Run: headless pygame with SDL's dummy video driver; simulated clock (each Clock.tick advances the game by its frame time, no real sleeping); random seed 0; keys injected as events and as key.get_pressed() state; no mouse input.
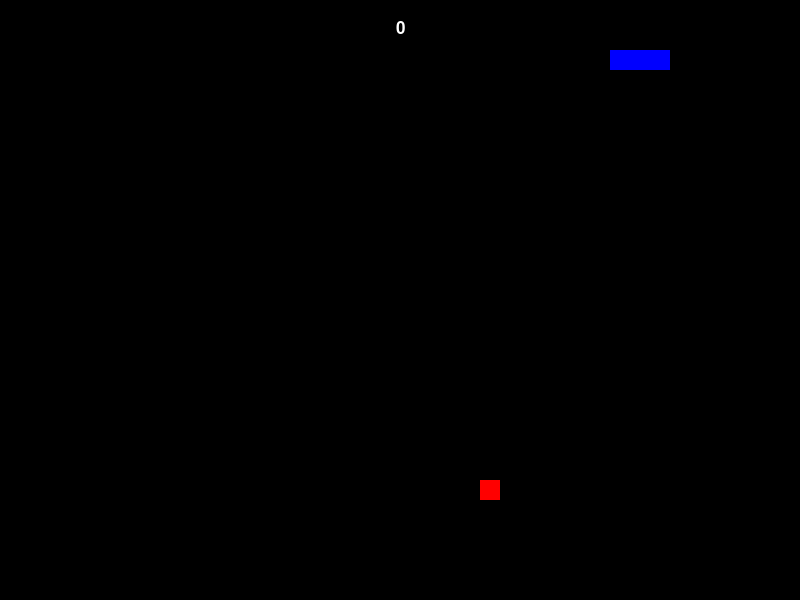
Frame 1 of 4 · flips 1–60 · no input
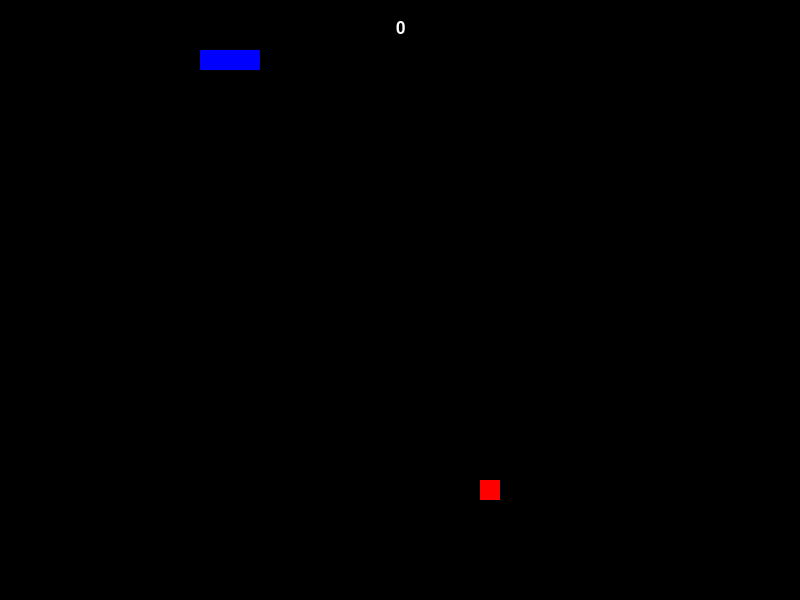
Frame 2 of 4 · flips 61–180 · tapped SPACE, RETURN · held RIGHT (→), D
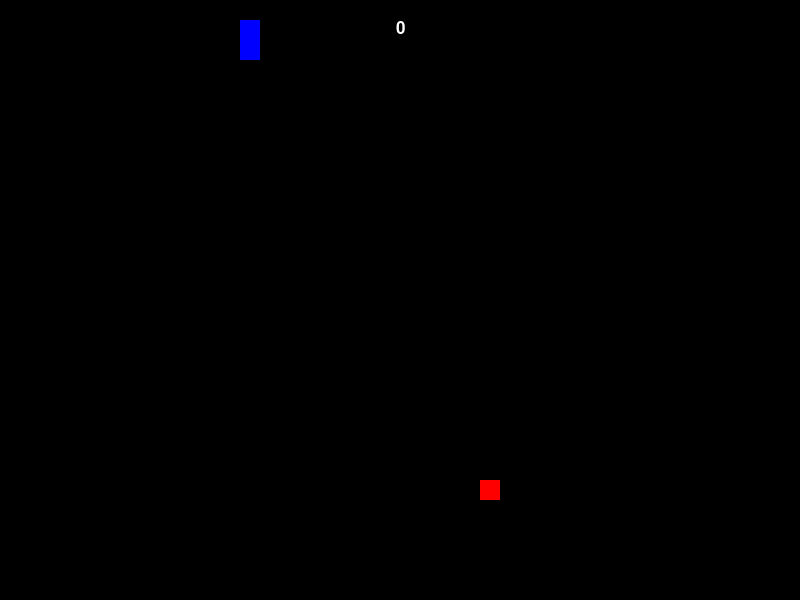
Frame 3 of 4 · flips 181–300 · held DOWN (↓), S
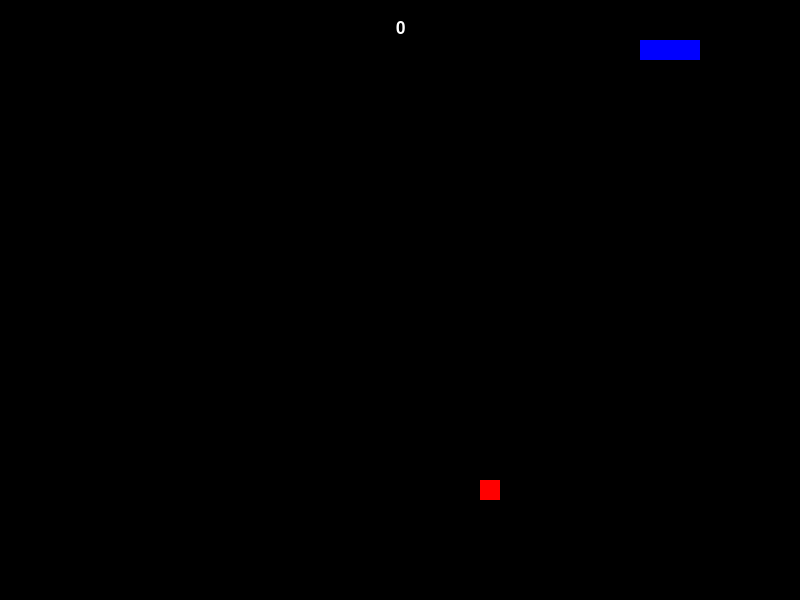
Frame 4 of 4 · flips 301–420 · held LEFT (←), A, UP (↑), W

The pygame program that drew these frames:

import pygame
import random
import sys

pygame.init()

WIDTH = 800
HEIGHT = 600
CELL_SIZE  = 20

WHITE = (255, 255, 255)
RED = (255, 0, 0)
GREEN = (0, 255, 000)
BLUE = (0, 0, 255)
BLACK = (0,0,0)

screen = pygame.display.set_mode((WIDTH, HEIGHT))
pygame.display.set_caption('Snake')

fps = pygame.time.Clock()
font = pygame.font.SysFont('Arial', 25)

def draw_snake(snake_body):
    for segment in snake_body:
        pygame.draw.rect(screen, BLUE, pygame.Rect(segment[0], segment[1], CELL_SIZE, CELL_SIZE))

def place_food():
    return[
        random.randrange(0,WIDTH, CELL_SIZE),
        random.randrange(0,HEIGHT, CELL_SIZE),
    ]

def game_over(score):
    message =font.render(f'Game Over! Your Score: {score}', True, RED)
    screen.blit(message,[WIDTH // 6, HEIGHT // 3])
    pygame.display.flip()
    pygame.time.wait(3000)
    pygame.quit()
    sys.exit()

def main():
    snake_pos =[50,50]
    snake_body = [[100, 50], [80,50], [60,50]]
    direction = 'RIGHT'
    change_to = direction
    food_pos=place_food()
    score = 0

    while True:
        for event in pygame.event.get():
            if event.type ==pygame.QUIT:
                pygame.quit()
                sys.exit()
            elif event.type == pygame.KEYDOWN:
                if event.key == pygame.K_UP and direction !='DOWN':
                    change_to ='UP'
                elif event.key == pygame.K_DOWN and direction !='UP':
                    change_to = 'DOWN'
                elif event.key == pygame.K_LEFT and direction != 'RIGHT':
                    change_to = 'LEFT'
                elif event.key == pygame.K_RIGHT and direction != 'LEFT':
                    change_to = 'RIGHT'
        
        direction = change_to

        if direction == 'UP':
            snake_pos[1] -= CELL_SIZE
        if direction == 'DOWN':
            snake_pos[1] += CELL_SIZE
        if direction == 'LEFT':
            snake_pos[0] -= CELL_SIZE
        if direction == 'RIGHT':
            snake_pos[0] += CELL_SIZE

        snake_body.insert(0, list(snake_pos))

        snake_head_rect=pygame.Rect(snake_pos[0], snake_pos[1], CELL_SIZE, CELL_SIZE)
        food_rect =pygame.Rect(food_pos[0], food_pos[1], CELL_SIZE, CELL_SIZE)

        if snake_head_rect.colliderect(food_rect):
            score += 1
            food_pos = place_food()
        else:
            snake_body.pop()

        if snake_pos[0] < 0:
            snake_pos[0] = WIDTH - CELL_SIZE
        elif snake_pos[0] >= WIDTH:
            snake_pos[0] = 0
        if snake_pos[1] < 0:
            snake_pos[1] = HEIGHT - CELL_SIZE
        elif snake_pos[1] >= HEIGHT:
            snake_pos[1] =0

        if snake_pos in snake_body[1:]:
            game_over(score)

        screen.fill(BLACK)
        draw_snake(snake_body)
        pygame.draw.rect(screen, RED, pygame.Rect(food_pos[0], food_pos[1], CELL_SIZE, CELL_SIZE))
        pygame.display.update()

        score_text = font.render(f'{score}', True, WHITE)
        screen.blit(score_text, (WIDTH//2 - score_text.get_width()//2, 20))
        
        pygame.display.flip()
        fps.tick(10 + score // 3)

if __name__ == '__main__':
    main()
    
